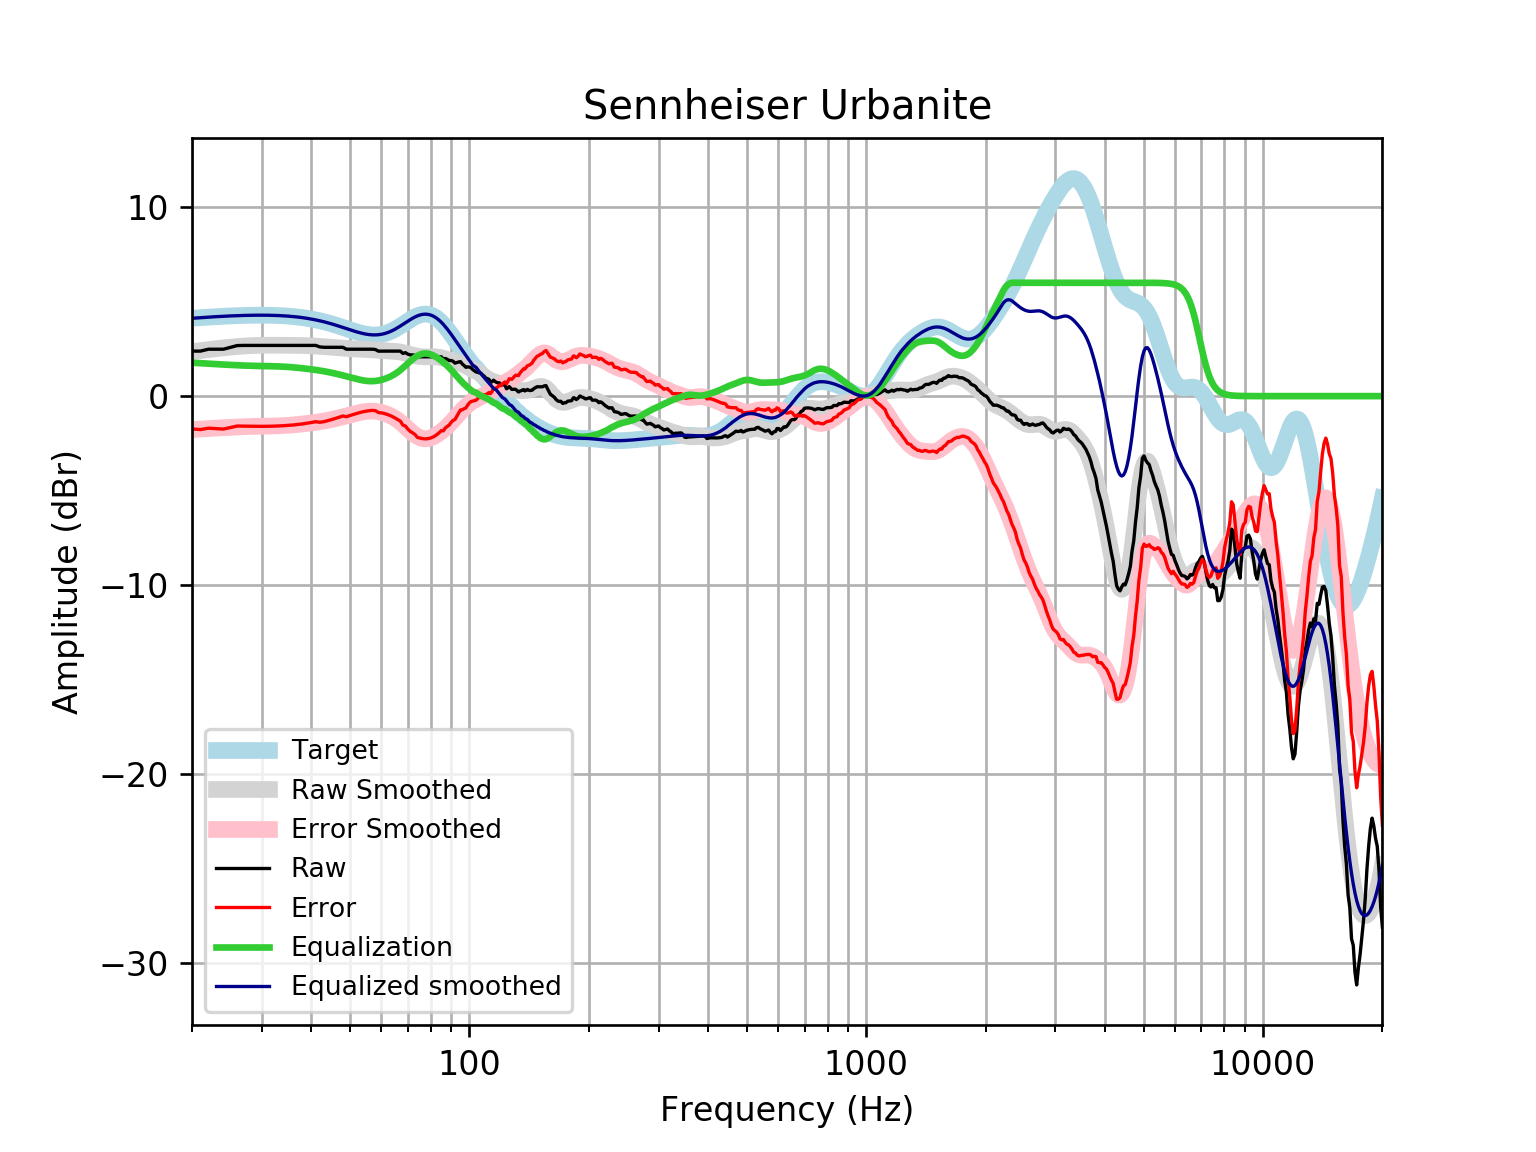

The table this chart was drawn from, first rows:
frequency, raw, error, smoothed, error_smoothed, equalization, equalized_raw, equalized_smoothed, target
20, 2.383, -1.738, 2.351, -1.77, 1.77, 4.152, 4.121, 4.121
21, 2.383, -1.77, 2.41, -1.742, 1.742, 4.124, 4.152, 4.152
22, 2.483, -1.697, 2.464, -1.716, 1.716, 4.199, 4.18, 4.18
23, 2.483, -1.722, 2.513, -1.692, 1.692, 4.176, 4.205, 4.205
24, 2.483, -1.743, 2.556, -1.671, 1.671, 4.154, 4.227, 4.227
25, 2.584, -1.661, 2.594, -1.651, 1.651, 4.235, 4.245, 4.245
26, 2.676, -1.583, 2.626, -1.633, 1.633, 4.309, 4.259, 4.259
27, 2.684, -1.586, 2.652, -1.619, 1.619, 4.303, 4.271, 4.271
28, 2.684, -1.594, 2.671, -1.607, 1.607, 4.292, 4.279, 4.278
29, 2.684, -1.598, 2.684, -1.599, 1.599, 4.284, 4.283, 4.283
30, 2.684, -1.599, 2.691, -1.593, 1.593, 4.277, 4.284, 4.284
31, 2.684, -1.597, 2.694, -1.588, 1.588, 4.272, 4.281, 4.281
32, 2.684, -1.591, 2.694, -1.581, 1.581, 4.266, 4.275, 4.275
33, 2.684, -1.581, 2.693, -1.572, 1.572, 4.257, 4.265, 4.265
34, 2.684, -1.567, 2.691, -1.56, 1.56, 4.244, 4.251, 4.251
35, 2.684, -1.549, 2.69, -1.543, 1.543, 4.227, 4.233, 4.233
36, 2.684, -1.527, 2.688, -1.523, 1.523, 4.207, 4.211, 4.211
37, 2.684, -1.501, 2.685, -1.499, 1.499, 4.184, 4.185, 4.185
38, 2.684, -1.47, 2.68, -1.474, 1.474, 4.158, 4.154, 4.155
39, 2.684, -1.435, 2.673, -1.446, 1.446, 4.131, 4.119, 4.12
40, 2.684, -1.396, 2.662, -1.417, 1.417, 4.101, 4.079, 4.08
41, 2.684, -1.352, 2.649, -1.386, 1.386, 4.071, 4.035, 4.037
42, 2.604, -1.385, 2.634, -1.353, 1.353, 3.957, 3.987, 3.989
43, 2.584, -1.353, 2.618, -1.317, 1.317, 3.901, 3.935, 3.937
44, 2.584, -1.298, 2.602, -1.278, 1.278, 3.861, 3.88, 3.881
45, 2.584, -1.239, 2.585, -1.236, 1.236, 3.82, 3.821, 3.823
46, 2.584, -1.178, 2.569, -1.192, 1.192, 3.775, 3.76, 3.762
47, 2.584, -1.116, 2.552, -1.145, 1.145, 3.729, 3.698, 3.7
48, 2.584, -1.053, 2.537, -1.098, 1.098, 3.682, 3.635, 3.636
49, 2.483, -1.09, 2.523, -1.05, 1.05, 3.533, 3.572, 3.574
50, 2.483, -1.029, 2.51, -1.001, 1.001, 3.484, 3.512, 3.512
51, 2.483, -0.9708, 2.5, -0.9533, 0.9533, 3.437, 3.454, 3.454
52, 2.483, -0.9167, 2.492, -0.9078, 0.9078, 3.391, 3.4, 3.4
53, 2.483, -0.8682, 2.486, -0.8666, 0.8666, 3.35, 3.352, 3.351
54, 2.483, -0.8266, 2.479, -0.8322, 0.8322, 3.315, 3.311, 3.31
55, 2.483, -0.7933, 2.471, -0.8072, 0.8072, 3.29, 3.279, 3.276
56, 2.483, -0.7694, 2.462, -0.7934, 0.7934, 3.277, 3.255, 3.253
57, 2.483, -0.7559, 2.45, -0.7921, 0.7921, 3.275, 3.242, 3.239
58, 2.465, -0.7718, 2.437, -0.8033, 0.8033, 3.268, 3.24, 3.237
59, 2.379, -0.8672, 2.424, -0.8264, 0.8264, 3.205, 3.25, 3.246
60, 2.383, -0.8851, 2.412, -0.8602, 0.8602, 3.243, 3.272, 3.268
61, 2.383, -0.9186, 2.402, -0.9038, 0.9038, 3.286, 3.305, 3.301
62, 2.383, -0.9636, 2.394, -0.9567, 0.9567, 3.339, 3.35, 3.346
63, 2.383, -1.019, 2.387, -1.019, 1.019, 3.402, 3.406, 3.402
64, 2.383, -1.085, 2.379, -1.092, 1.092, 3.475, 3.471, 3.468
65, 2.383, -1.159, 2.368, -1.176, 1.176, 3.559, 3.545, 3.542
66, 2.383, -1.24, 2.353, -1.271, 1.271, 3.654, 3.625, 3.622
67, 2.383, -1.325, 2.332, -1.377, 1.377, 3.76, 3.709, 3.707
68, 2.262, -1.534, 2.305, -1.492, 1.492, 3.754, 3.796, 3.796
69, 2.301, -1.583, 2.272, -1.612, 1.612, 3.912, 3.884, 3.884
70, 2.222, -1.749, 2.237, -1.733, 1.733, 3.954, 3.97, 3.97
71, 2.181, -1.871, 2.201, -1.85, 1.85, 4.031, 4.051, 4.053
72, 2.181, -1.947, 2.167, -1.959, 1.959, 4.14, 4.126, 4.128
73, 2.158, -2.037, 2.137, -2.055, 2.055, 4.214, 4.192, 4.195
74, 2.061, -2.191, 2.113, -2.135, 2.135, 4.196, 4.248, 4.251
75, 2.081, -2.214, 2.095, -2.196, 2.196, 4.277, 4.291, 4.295
76, 2.081, -2.245, 2.084, -2.237, 2.237, 4.318, 4.321, 4.325
77, 2.081, -2.26, 2.079, -2.257, 2.257, 4.338, 4.336, 4.341
78, 2.081, -2.26, 2.078, -2.258, 2.258, 4.339, 4.336, 4.34
79, 2.081, -2.243, 2.08, -2.239, 2.239, 4.32, 4.32, 4.324
... 553 more rows
